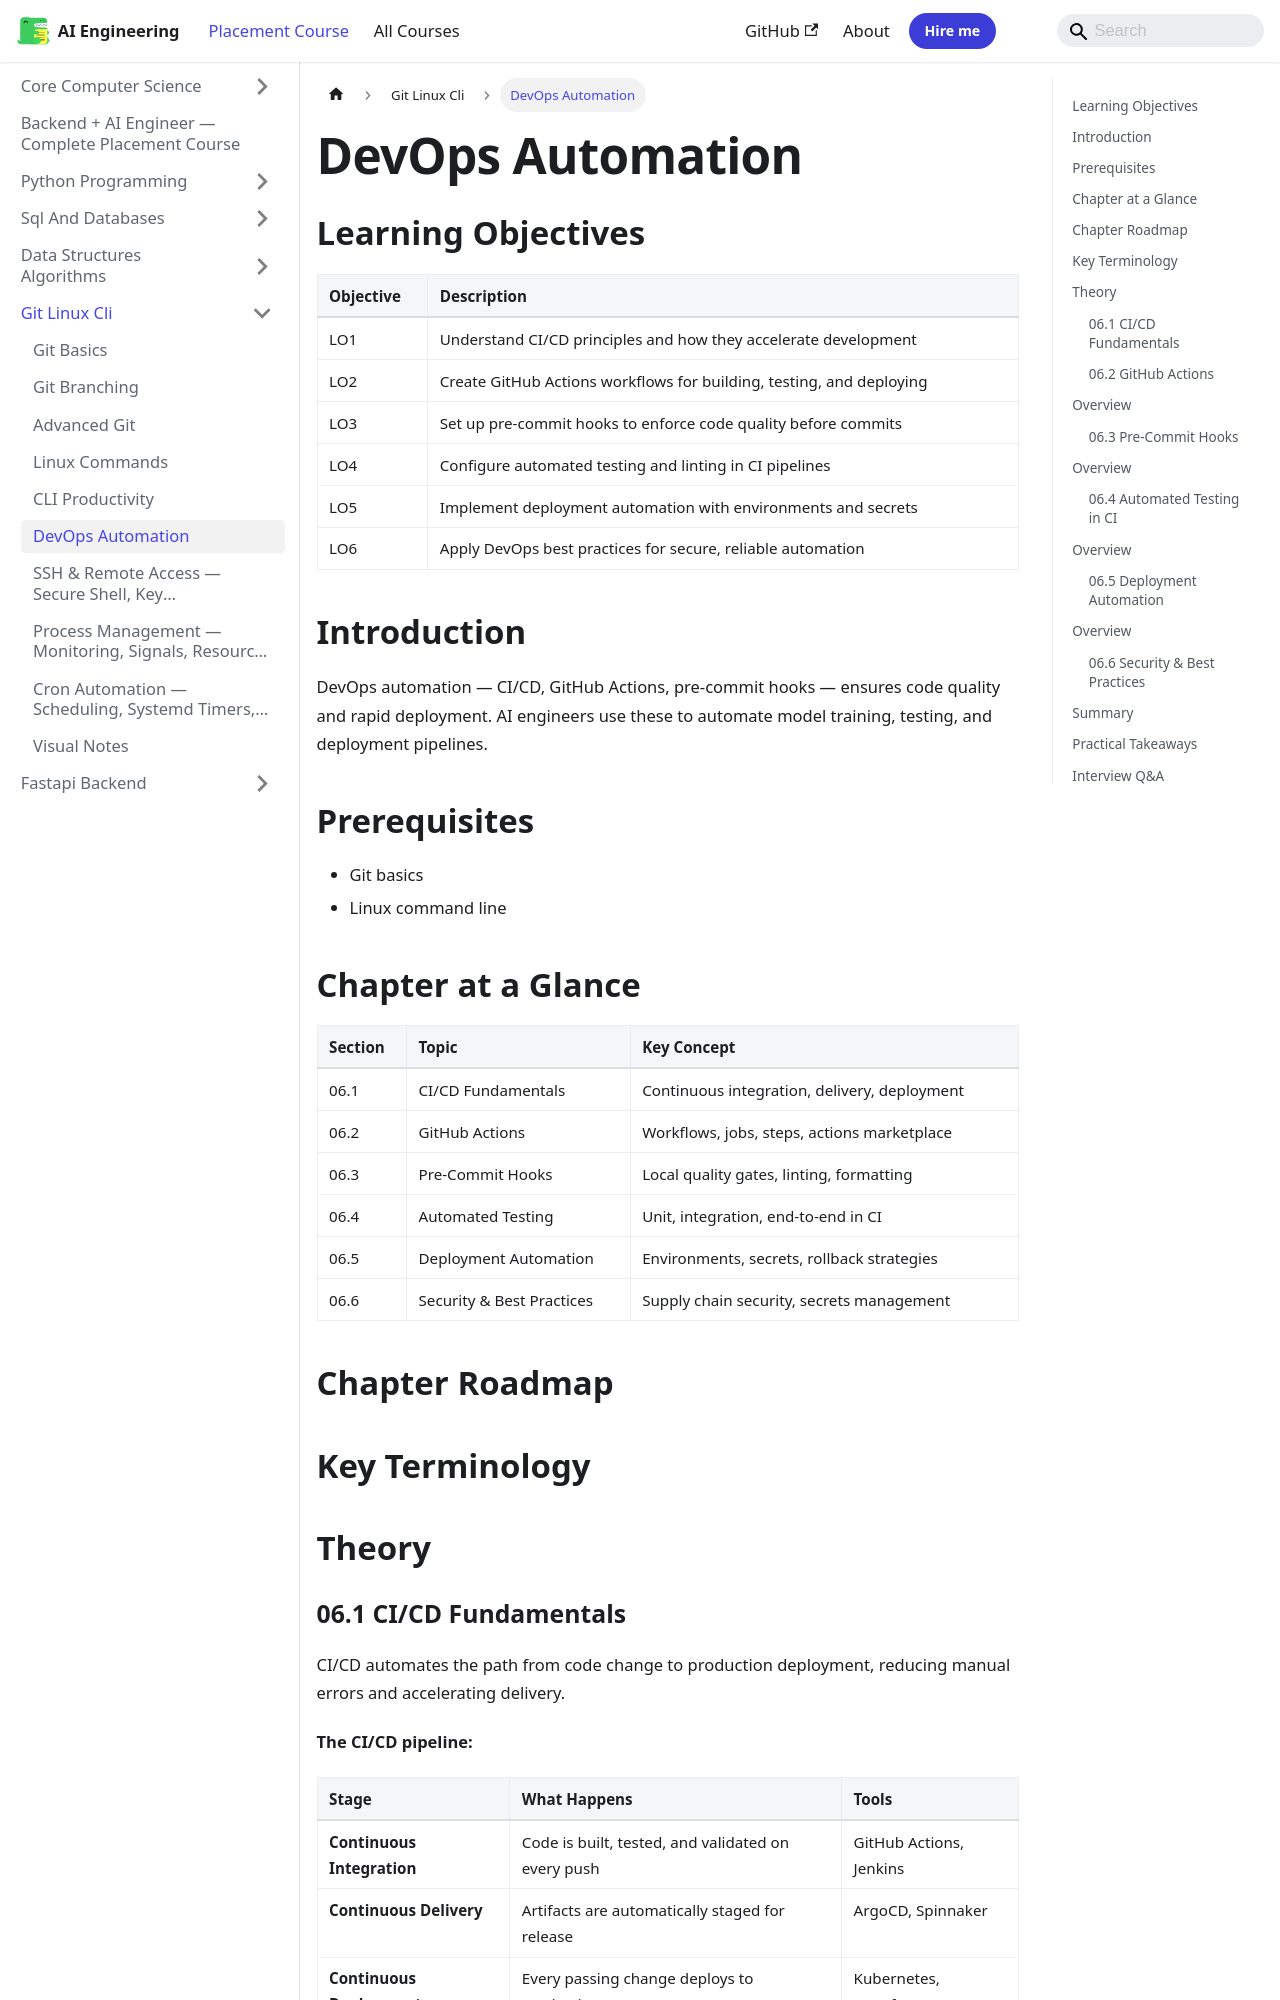

repository: Raushan666java/ai-engineering-journey · page: ai-engineering-placement/04-git-linux-cli/06-networking-and-security/index.html · generator: mkdocs

---
description: "DevOps automation — CI/CD, GitHub Actions, pre-commit hooks — ensures code quality and rapid deployment. AI engineers use these to automate model"
---

<!-- improved -->
<!-- Clear Language: Keep sentences under 50 words -->
# DevOps Automation

## Learning Objectives

| Objective | Description |
|-----------|-------------|
| LO1 | Understand CI/CD principles and how they accelerate development |
| LO2 | Create GitHub Actions workflows for building, testing, and deploying |
| LO3 | Set up pre-commit hooks to enforce code quality before commits |
| LO4 | Configure automated testing and linting in CI pipelines |
| LO5 | Implement deployment automation with environments and secrets |
| LO6 | Apply DevOps best practices for secure, reliable automation |

## Introduction

DevOps automation — CI/CD, GitHub Actions, pre-commit hooks — ensures code quality and rapid deployment. AI engineers use these to automate model training, testing, and deployment pipelines.

## Prerequisites

- Git basics
- Linux command line

## Chapter at a Glance

| Section | Topic | Key Concept |
|---------|-------|-------------|
| 06.1 | CI/CD Fundamentals | Continuous integration, delivery, deployment |
| 06.2 | GitHub Actions | Workflows, jobs, steps, actions marketplace |
| 06.3 | Pre-Commit Hooks | Local quality gates, linting, formatting |
| 06.4 | Automated Testing | Unit, integration, end-to-end in CI |
| 06.5 | Deployment Automation | Environments, secrets, rollback strategies |
| 06.6 | Security & Best Practices | Supply chain security, secrets management |

## Chapter Roadmap

```mermaid
flowchart LR
    A[DevOps Automation] --> B[CI/CD Principles]
    B --> C[GitHub Actions]
    C --> D[Pre-Commit Hooks]
    D --> E[Automated Testing]
    E --> F[Deployment]
    F --> G[Security]
```

## Key Terminology


## Theory
